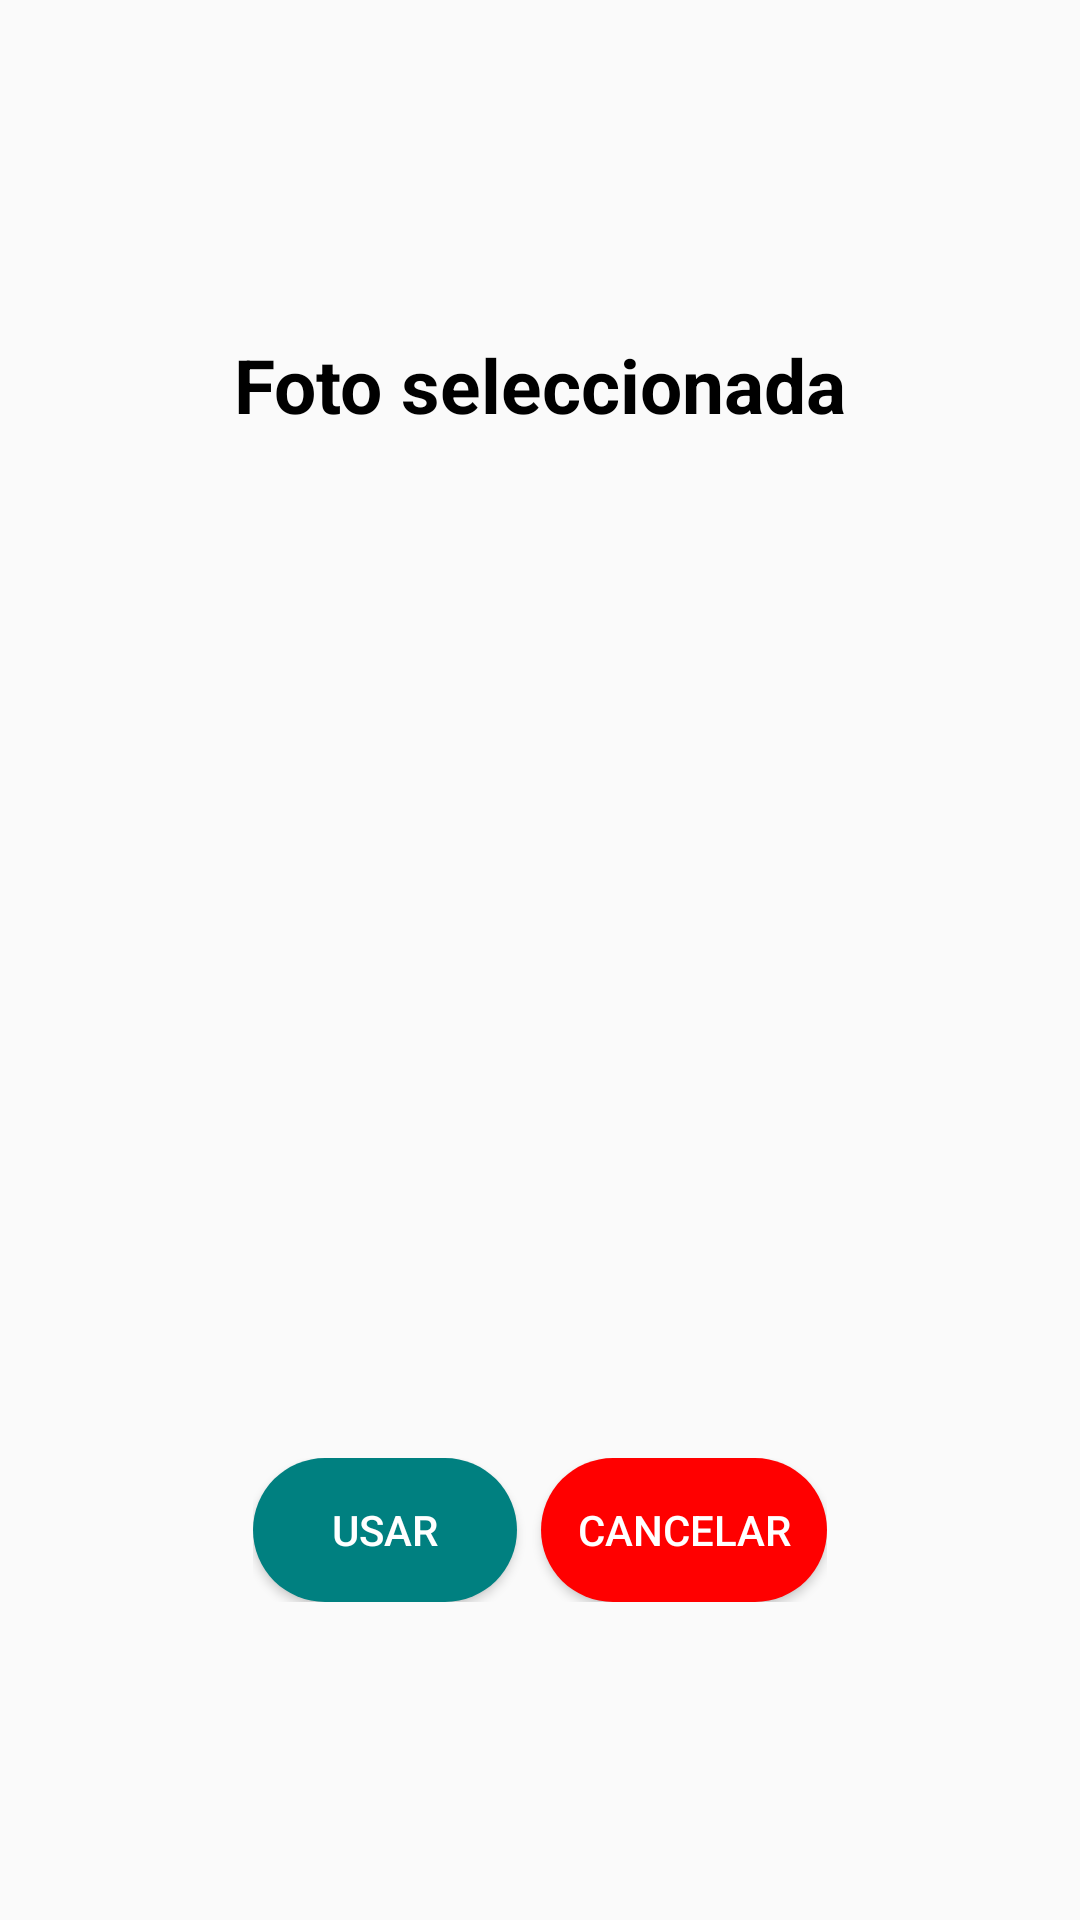

The Android layout XML behind this screen, and the referenced resources:
<!-- AndroidManifest.xml: application theme AppTheme -->
<!-- res/layout/dialog_image_confirmation.xml -->
<?xml version="1.0" encoding="utf-8"?>
<androidx.constraintlayout.widget.ConstraintLayout xmlns:android="http://schemas.android.com/apk/res/android"
    android:layout_width="match_parent"
    android:layout_height="match_parent"
    xmlns:app="http://schemas.android.com/apk/res-auto"
    android:padding="25dp">

    <TextView
        android:id="@+id/dialogTextView"
        android:layout_width="match_parent"
        android:layout_height="wrap_content"
        android:text="@string/selected_photo"
        android:layout_marginBottom="25dp"
        android:gravity="center"
        android:textSize="25sp"
        android:textColor="@color/black"
        android:textStyle="bold"
        app:layout_constraintBottom_toTopOf="@id/dialogImageView"
        app:layout_constraintStart_toStartOf="parent"
        app:layout_constraintEnd_toEndOf="parent" />

    <ImageView
        android:id="@+id/dialogImageView"
        android:layout_width="0dp"
        android:layout_height="300dp"
        android:adjustViewBounds="true"
        android:scaleType="fitCenter"
        app:layout_constraintBottom_toBottomOf="parent"
        app:layout_constraintEnd_toEndOf="parent"
        app:layout_constraintStart_toStartOf="parent"
        app:layout_constraintTop_toTopOf="parent"/>

    <LinearLayout
        android:id="@+id/dialogButtonLayout"
        android:layout_width="wrap_content"
        android:layout_height="wrap_content"
        android:orientation="horizontal"
        android:layout_marginTop="16dp"
        app:layout_constraintTop_toBottomOf="@id/dialogImageView"
        app:layout_constraintStart_toStartOf="parent"
        app:layout_constraintEnd_toEndOf="parent"
        >

        <Button
            android:id="@+id/buttonUse"
            android:layout_width="wrap_content"
            android:layout_height="wrap_content"
            android:text="@string/use"
            android:textColor="#FFFFFF"
            android:backgroundTint="#008080"
            android:layout_marginEnd="8dp" />

        <Button
            android:id="@+id/buttonCancel"
            android:layout_width="wrap_content"
            android:layout_height="wrap_content"
            android:text="@string/cancel"
            android:textColor="#FFFFFF"
            android:backgroundTint="#FF0000" />
    </LinearLayout>

</androidx.constraintlayout.widget.ConstraintLayout>
<!-- resources referenced by this layout -->
<resources>
  <color name="black">#FF000000</color>
  <string name="cancel">Cancelar</string>
  <string name="selected_photo">Foto seleccionada</string>
  <string name="use">Usar</string>
  <style name="AppTheme" parent="Theme.AppCompat.Light.DarkActionBar">
          <item name="android:screenOrientation">portrait</item>
          <item name="buttonStyle">@style/CustomButtonStyle</item>
      </style>
  <style name="CustomButtonStyle" parent="Widget.AppCompat.Button">
          <item name="android:background">@drawable/boton_shape</item> 
          <item name="android:textColor">@android:color/white</item> 
          <item name="android:padding">12dp</item> 
          <item name="android:layout_margin">8dp</item> 
      </style>
  <!-- drawable boton_shape (drawable) -->
  <?xml version="1.0" encoding="utf-8"?>
  <shape xmlns:android="http://schemas.android.com/apk/res/android" android:shape="rectangle">
      <corners android:radius="100dp" /> 
      <solid android:color="@color/blue_ieo" /> 
  </shape>
  <color name="blue_ieo">#000080</color>
</resources>
